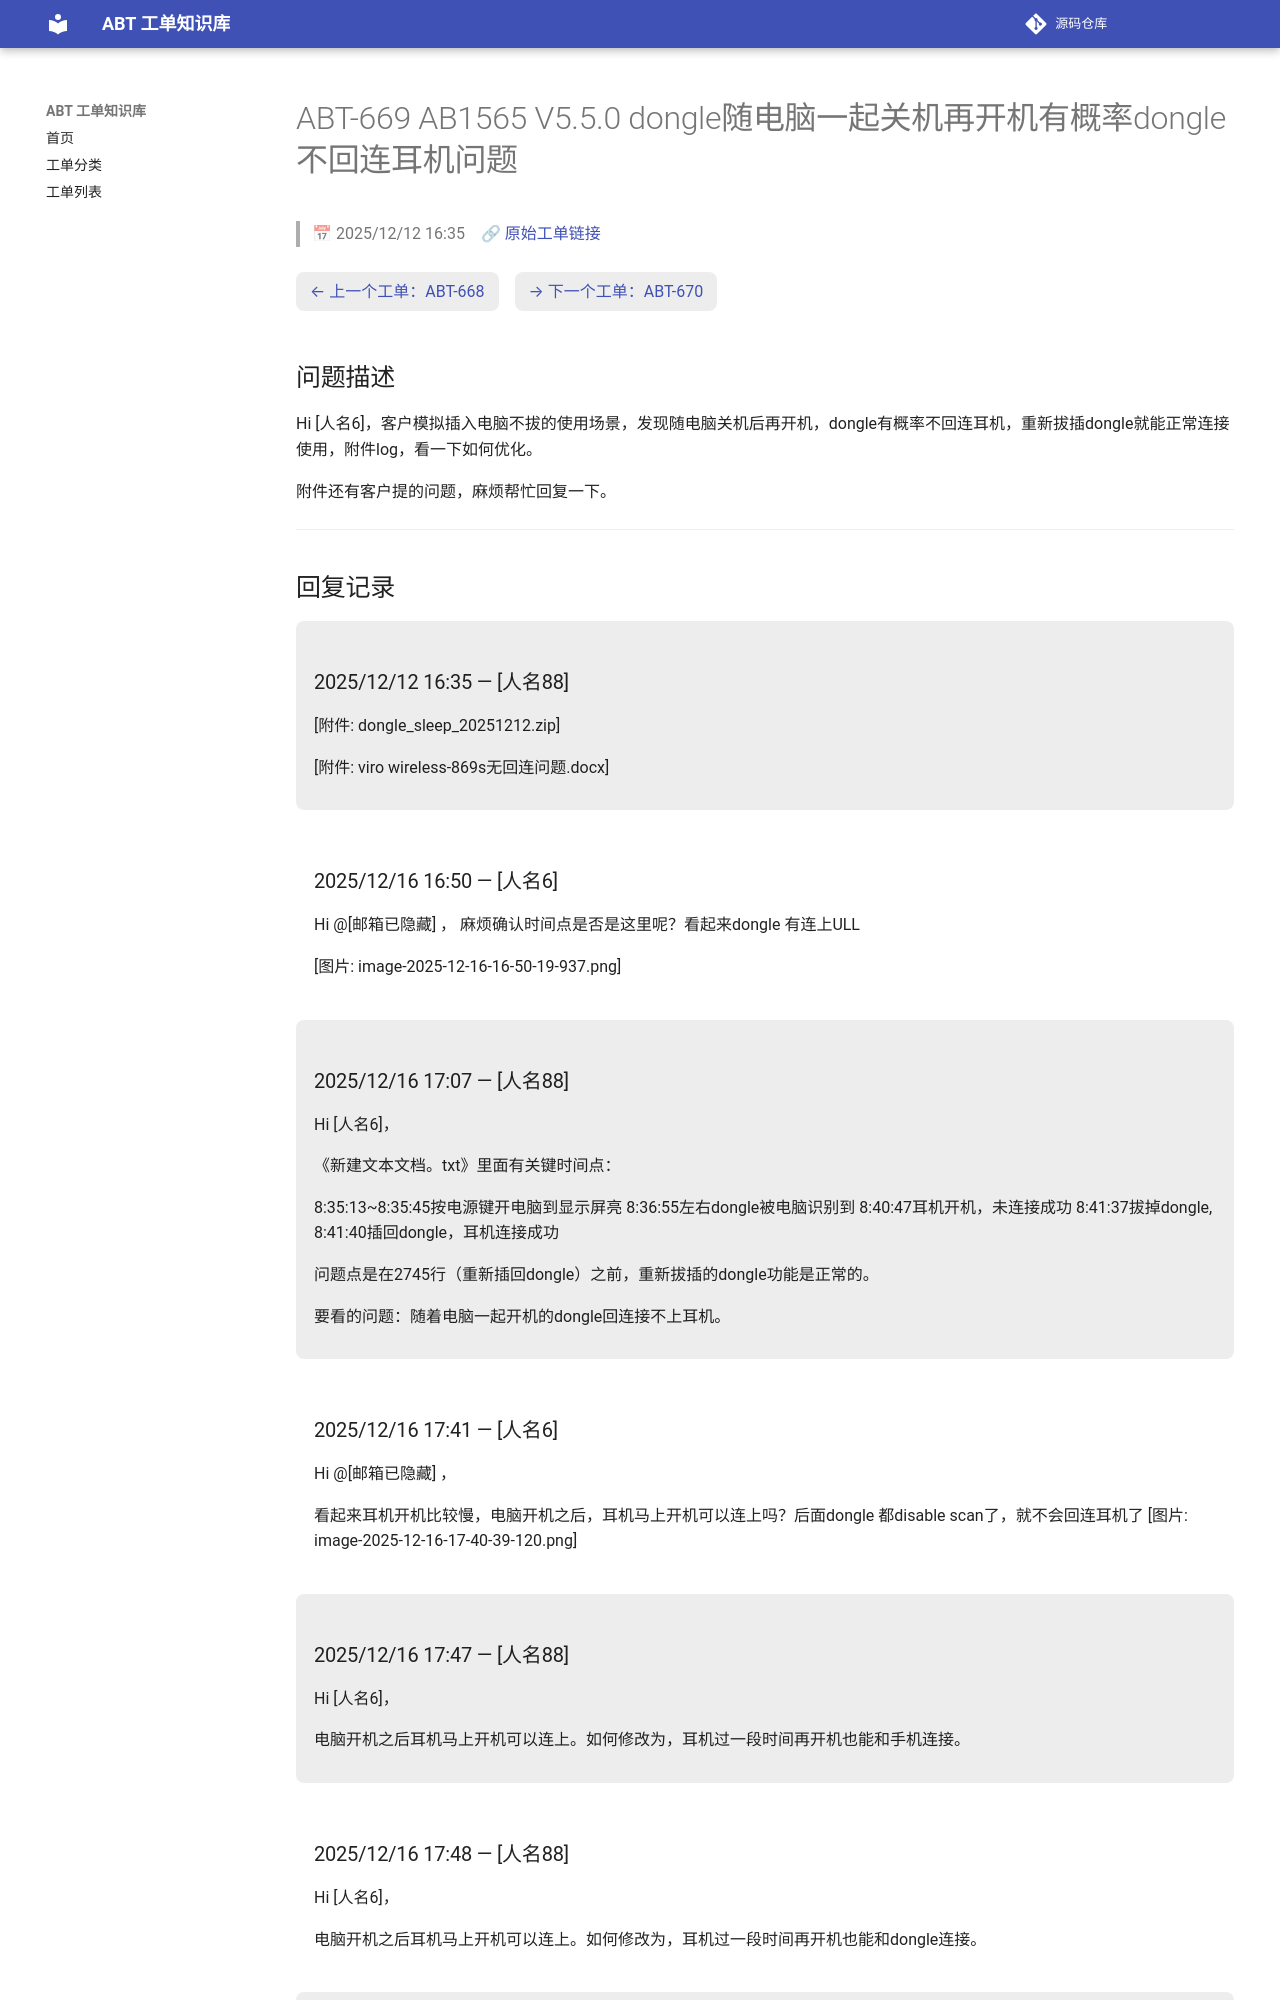

repository: luckycee/airoha-kb · page: tickets/ABT-669/index.html · generator: mkdocs

---
id: ABT-669
title: "AB1565 V5.5.0 dongle随电脑一起关机再开机有概率dongle不回连耳机问题"
date: 2025/12/12 16:35
status: Closed
source: https://eservice.airoha.com.tw/servicedesk/customer/portal/1038/MIUIX1565-669
---

# ABT-669 AB1565 V5.5.0 dongle随电脑一起关机再开机有概率dongle不回连耳机问题

> 📅 2025/12/12 16:35　🔗 [原始工单链接](https://eservice.airoha.com.tw/servicedesk/customer/portal/1038/MIUIX1565-669)

<div class="ticket-nav" markdown="1">

[← 上一个工单：ABT-668](ABT-668.md)　[→ 下一个工单：ABT-670](ABT-670.md)

</div>

## 问题描述

Hi [人名6]，客户模拟插入电脑不拔的使用场景，发现随电脑关机后再开机，dongle有概率不回连耳机，重新拔插dongle就能正常连接使用，附件log，看一下如何优化。

附件还有客户提的问题，麻烦帮忙回复一下。

---

## 回复记录

<div class="reply odd" markdown="1">

### 2025/12/12 16:35 — [人名88]

[附件: dongle_sleep_20251212.zip]

[附件: viro wireless-869s无回连问题.docx]

</div>

<div class="reply even" markdown="1">

### 2025/12/16 16:50 — [人名6]

Hi @[邮箱已隐藏] ，
麻烦确认时间点是否是这里呢？看起来dongle 有连上ULL

[图片: image-2025-12-16-16-50-19-937.png]

</div>

<div class="reply odd" markdown="1">

### 2025/12/16 17:07 — [人名88]

Hi [人名6]，

《新建文本文档。txt》里面有关键时间点：

8:35:13~8:35:45按电源键开电脑到显示屏亮
8:36:55左右dongle被电脑识别到
8:40:47耳机开机，未连接成功
8:41:37拔掉dongle,
8:41:40插回dongle，耳机连接成功

问题点是在2745行（重新插回dongle）之前，重新拔插的dongle功能是正常的。

要看的问题：随着电脑一起开机的dongle回连接不上耳机。

</div>

<div class="reply even" markdown="1">

### 2025/12/16 17:41 — [人名6]

Hi @[邮箱已隐藏] ，

看起来耳机开机比较慢，电脑开机之后，耳机马上开机可以连上吗？后面dongle 都disable scan了，就不会回连耳机了
[图片: image-2025-12-16-17-40-39-120.png]

</div>

<div class="reply odd" markdown="1">

### 2025/12/16 17:47 — [人名88]

Hi [人名6]，

电脑开机之后耳机马上开机可以连上。如何修改为，耳机过一段时间再开机也能和手机连接。

</div>

<div class="reply even" markdown="1">
